Run: headless pygame with SDL's dummy video driver; simulated clock (each Clock.tick advances the game by its frame time, no real sleeping); random seed 0; keys injected as events and as key.get_pressed() state; no mouse input.
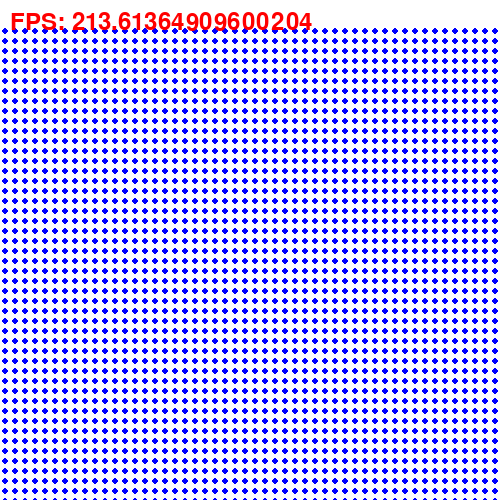
Frame 1 of 4 · flips 1–60 · no input
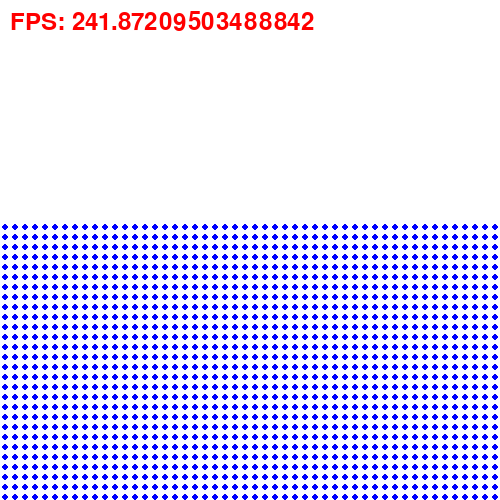
Frame 2 of 4 · flips 61–180 · tapped SPACE, RETURN · held RIGHT (→), D
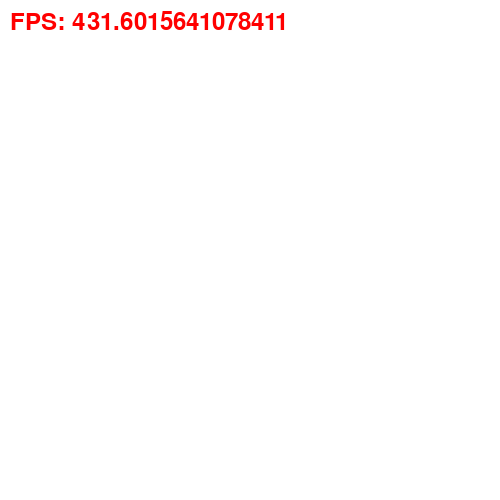
Frame 3 of 4 · flips 181–300 · held DOWN (↓), S
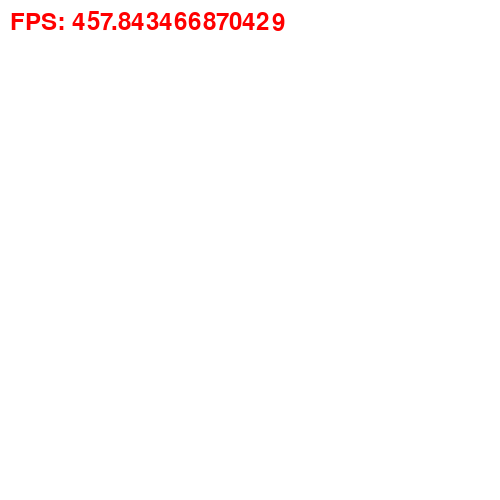
Frame 4 of 4 · flips 301–420 · held LEFT (←), A, UP (↑), W

The pygame program that drew these frames:

import pygame
import time

class Particle:
    def __init__(self, x, y):
        self.xPos = x
        self.yPos = y
        self.xVel = 0
        self.yVel = 0
    
    def addVel(self, xVel, yVel):
        self.xVel += xVel
        self.yVel += yVel
    
    def move(self, dt):
        self.xPos += self.xVel * dt
        self.yPos += self.yVel * dt

def createParticles(density, width, height, offset):
    particles = []
    for i in range(int(width*density)):
        for j in range(int(height*density)):
            particles.append(Particle(i / density + offset, j / density + offset))

    return particles

def drawParticles(size):
    for particle in particles:
        pygame.draw.circle(screen, (0, 0, 255), (particle.xPos, particle.yPos), size)

def drawInfo():
    #fps
    fps = "∞" if dt == 0 else str(1/dt)
    fps_text = font.render(f"FPS: {fps}", True, (255, 0, 0))
    screen.blit(fps_text, (10, 10))

def addVelocity(xVel, yVel):
    for particle in particles:
        particle.addVel(xVel, yVel)

def moveParticles(dt):
    for particle in particles:
        particle.move(dt)

#start display
pygame.init()
screenWidth = 500
screenHeight = 500
screen = pygame.display.set_mode((screenWidth, screenHeight))
pygame.display.set_caption("FLIP + PIC Fluid simulation")
font = pygame.font.Font(None, 36)

#info
gravity = 700
dt = 0
lastFrameTime = time.time()

particleSize = 5
particles = createParticles(0.1, screenWidth, screenHeight, particleSize)

#loop
while True:
    #check interaction events
    for event in pygame.event.get():
        if event.type == pygame.QUIT:
            exit()

    #get dt (for frame independance)
    dt = time.time() - lastFrameTime
    lastFrameTime = time.time()

    ### particle stuff:
    #apply gravity
    addVelocity(0, gravity * dt)
    #move particles 
    moveParticles(dt)
    #seperate particles
    #seperateParticles()
    #push out of obstacles
    #pushParticlesOutOfObstacles()

    ### grid stuff:
    # particles to grid
    #grid = particlesToGrid()
    # make incompressible
    #solveGrid()
    # grid to particles
    #particles = gridToParticles()


    ### visuals:
    screen.fill((255, 255, 255))
    drawParticles(3)
    drawInfo()

    #update screen
    pygame.display.flip()
